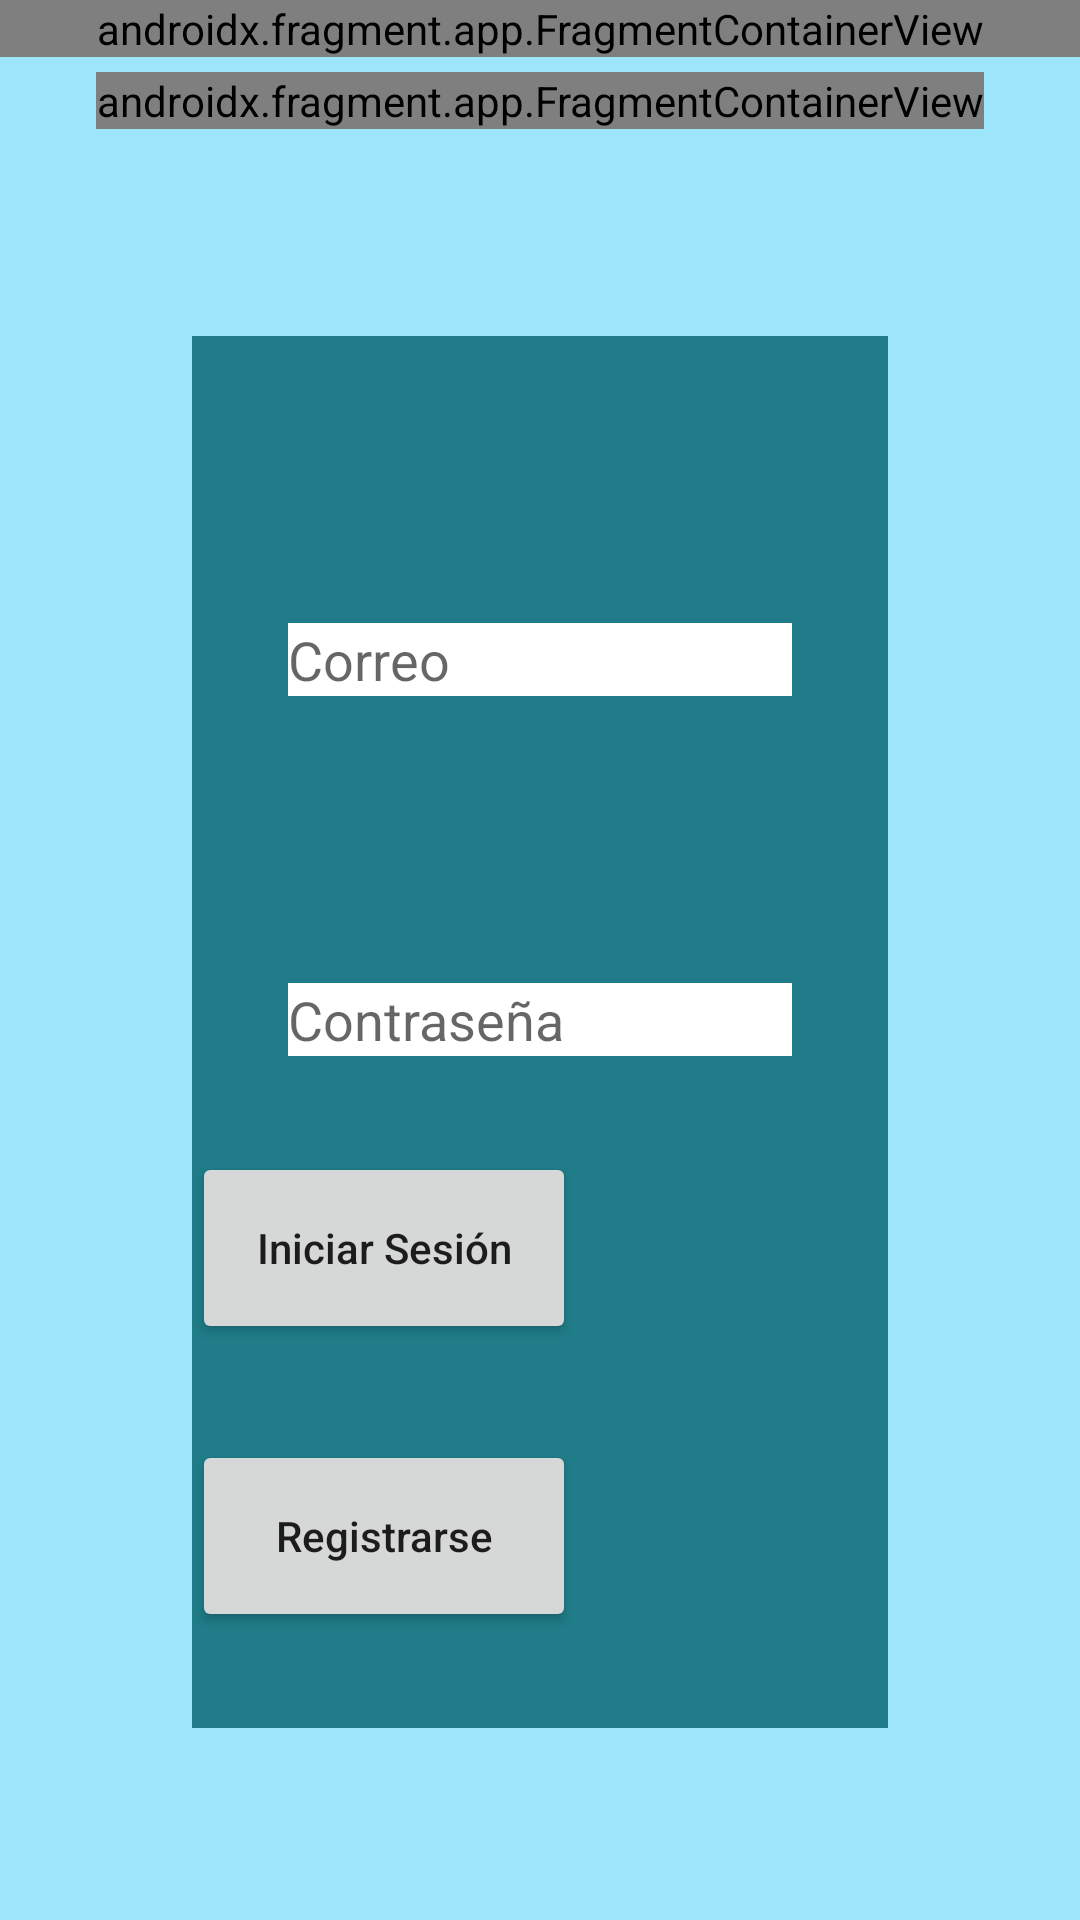

Produce the Android XML layout that renders to this screen, including the resource entries it uses.
<!-- AndroidManifest.xml: application theme Theme.AppProject_Veterinaria4Patas -->
<!-- res/layout/in_log.xml -->
<?xml version="1.0" encoding="utf-8"?>
<androidx.appcompat.widget.LinearLayoutCompat xmlns:android="http://schemas.android.com/apk/res/android"
    android:layout_width="match_parent"
    android:layout_height="match_parent"
    xmlns:tools="http://schemas.android.com/tools"
    xmlns:app="http://schemas.android.com/apk/res-auto"
    android:orientation="vertical"
    android:background="@color/default_color">

    <androidx.fragment.app.FragmentContainerView
        android:id="@+id/menu_fragment"
        android:layout_width="match_parent"
        android:layout_height="wrap_content"
        tools:layout="@layout/fragment_menu"
        android:name="com.mhernandez.appproject_veterinaria4patas.MenuFragment"
        tools:ignore="MissingConstraints">
    </androidx.fragment.app.FragmentContainerView>

    <androidx.fragment.app.FragmentContainerView
        android:name="com.mhernandez.appproject_veterinaria4patas.InitialTextFragment"
        android:layout_width="wrap_content"
        android:layout_height="wrap_content"
        tools:ignore="MissingConstraints"
        tools:layout="@layout/fragment_initial_text"
        android:layout_gravity="center"
        android:layout_margin="@dimen/space_tiny_gap" />

    <androidx.constraintlayout.widget.ConstraintLayout
        android:layout_width="match_parent"
        android:layout_height="match_parent"
        android:layout_margin="@dimen/third_gap"
        android:background="@color/dark_green"
        >

        <Button
            android:id="@+id/sesion"
            style="@style/buttons"
            android:layout_marginBottom="@dimen/second_gap"
            android:text="@string/text_sesion"
            android:textAllCaps="false"
            app:cornerRadius="15dp"
            app:layout_constraintBottom_toTopOf="@+id/register"
            tools:ignore="MissingConstraints"
            tools:layout_editor_absoluteX="78dp" />

        <Button
            android:id="@+id/register"
            style="@style/buttons"
            android:layout_marginBottom="@dimen/second_gap"
            android:text="@string/register_text"
            android:textAllCaps="false"
            app:cornerRadius="15dp"
            app:layout_constraintBottom_toBottomOf="parent"
            tools:ignore="MissingConstraints"
            tools:layout_editor_absoluteX="78dp"/>

        <EditText
            android:id="@+id/editText_mail"
            android:layout_width="match_parent"
            android:layout_height="wrap_content"
            android:layout_margin="@dimen/second_gap"
            android:background="@color/white"
            android:hint="@string/email"
            app:layout_constraintBottom_toTopOf="@+id/editText_password"
            app:layout_constraintTop_toTopOf="parent"
            tools:ignore="MissingConstraints,TextFields"
            tools:layout_editor_absoluteX="32dp"
            android:importantForAutofill="no" />

        <EditText
            android:id="@+id/editText_password"
            android:layout_width="match_parent"
            android:layout_height="wrap_content"
            android:layout_margin="@dimen/second_gap"
            android:background="@color/white"
            android:hint="@string/password"
            app:layout_constraintBottom_toTopOf="@+id/sesion"
            tools:ignore="MissingConstraints,TextFields"
            tools:layout_editor_absoluteX="32dp"
            android:importantForAutofill="no" />


    </androidx.constraintlayout.widget.ConstraintLayout>

</androidx.appcompat.widget.LinearLayoutCompat>
<!-- res/layout/fragment_menu.xml (included above) -->
<?xml version="1.0" encoding="utf-8"?>
<FrameLayout xmlns:android="http://schemas.android.com/apk/res/android"
    xmlns:tools="http://schemas.android.com/tools"
    android:layout_width="match_parent"
    android:layout_height="match_parent"
    tools:context=".MenuFragment"
    android:orientation="vertical"
    android:layout_gravity="center_horizontal"
    >

    <LinearLayout
        android:layout_width="match_parent"
        android:layout_height="wrap_content"
        android:orientation="horizontal"
        android:gravity="center_horizontal"
        android:weightSum="1"
        tools:ignore="UselessParent">

        <Button
            android:id="@+id/home_button"
            style="@style/buttons"
            android:text="@string/button_home"
            android:background="@android:color/transparent"
           >
        </Button>

        <Space
            android:layout_width="20dp"
            android:layout_height="1dp" />

        <Button
            android:id="@+id/service_button"
            style="@style/buttons"
            android:text="@string/button_services"
            android:background="@android:color/transparent">
        </Button>

        <Space
            android:layout_width="20dp"
            android:layout_height="1dp" />

        <Button
            android:id="@+id/about_button"
            style="@style/buttons"
            android:text="@string/button_about"
            android:background="@android:color/transparent">

        </Button>

    </LinearLayout>


</FrameLayout>
<!-- res/layout/fragment_initial_text.xml (included above) -->
<?xml version="1.0" encoding="utf-8"?>
<androidx.appcompat.widget.LinearLayoutCompat xmlns:android="http://schemas.android.com/apk/res/android"
    xmlns:tools="http://schemas.android.com/tools"
    android:layout_width="match_parent"
    android:layout_height="match_parent"
    tools:context=".InitialTextFragment"
    android:orientation="horizontal"
    android:gravity="center_horizontal">

    <TextView
        style="@style/bienvenida"
        android:text="@string/welcome_greeting"
        android:textSize="22sp"
        android:layout_marginBottom="@dimen/first_gap" />

    <Space
        android:layout_width="@dimen/space_second_tiny_gap"
        android:layout_height="@dimen/nule_gap">
    </Space>

    <ImageView
        style="@style/image"
        android:src="@drawable/emoji_perrito"
        tools:ignore="ContentDescription" />



</androidx.appcompat.widget.LinearLayoutCompat>
<!-- resources referenced by this layout -->
<resources>
  <color name="dark_green">#1F7C88</color>
  <color name="default_color">#6303BCF4</color>
  <color name="white">#FFFFFFFF</color>
  <dimen name="first_gap">16dp</dimen>
  <dimen name="nule_gap">0dp</dimen>
  <dimen name="second_gap">32dp</dimen>
  <dimen name="space_second_tiny_gap">10dp</dimen>
  <dimen name="space_tiny_gap">5dp</dimen>
  <dimen name="third_gap">64dp</dimen>
  <!-- drawable emoji_perrito: png bitmap (drawable-v24, 68573 bytes) -->
  <string name="button_about">About Us</string>
  <string name="button_home">Home</string>
  <string name="button_services">Services</string>
  <string name="email">Correo</string>
  <string name="password">Contraseña</string>
  <string name="register_text">Registrarse</string>
  <string name="text_sesion">Iniciar Sesión</string>
  <string name="welcome_greeting">Veterinaria Cuatro patas</string>
  <style name="bienvenida">
  
          <item name="android:layout_width">@dimen/last_gap</item>
          <item name="android:layout_height">@dimen/third_gap</item>
  
      </style>
  <style name="buttons">
  
          <item name="android:layout_width">@dimen/last_gap</item>
          <item name="android:layout_height">@dimen/third_gap</item>
  
      </style>
  <style name="image">
  
          <item name="android:layout_width">@dimen/medium_last_gap</item>
          <item name="android:layout_height">@dimen/medium_last_gap</item>
          <item name="android:scaleType">fitCenter</item>
      </style>
  <style name="Theme.AppProject_Veterinaria4Patas" parent="Theme.MaterialComponents.DayNight.DarkActionBar">
          
          <item name="colorPrimary">@color/purple_500</item>
          <item name="colorPrimaryVariant">@color/purple_700</item>
          <item name="colorOnPrimary">@color/white</item>
          
          <item name="colorSecondary">@color/teal_200</item>
          <item name="colorSecondaryVariant">@color/teal_700</item>
          <item name="colorOnSecondary">@color/black</item>
          
          <item name="android:statusBarColor" tools:targetApi="l">?attr/colorPrimaryVariant</item>
          
      </style>
  <dimen name="last_gap">128dp</dimen>
  <dimen name="medium_last_gap">100dp</dimen>
  <color name="purple_500">#FF6200EE</color>
  <color name="purple_700">#FF3700B3</color>
  <color name="teal_200">#FF03DAC5</color>
  <color name="teal_700">#FF018786</color>
  <color name="black">#FF000000</color>
</resources>
